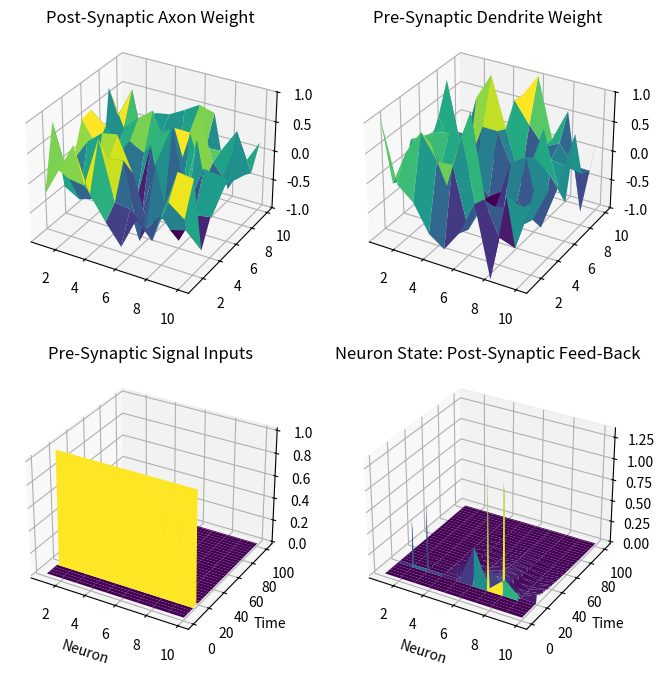

This figure's Python source:
import numpy as np
import matplotlib.pyplot as plt

'''
Scripts simulates the pulse or step response of a neural network with ten input & ten output neurons randomly connected.
'''

def run():

    # Base neural parameters
    time = 101
    neuron_sum = 10

    # Weights set randomly by gaussian distribution
    v = np.random.normal(loc=0, scale=0.5, size=(neuron_sum, neuron_sum)) # Feed-forward weights, every pre-synaptic axon connects to every dendrite
    w = np.random.normal(loc=0, scale=0.5, size=(neuron_sum, neuron_sum)) # Feed-back weights, post-synaptic back to pre-synaptic, reduced strength 

    pulse = [15] # Times for pre-synaptic input pulse

    # Neural responses
    x = np.zeros((time, neuron_sum)) # Creates column for pre-synaptic dendritic input, not transposed
    for t in pulse: x[t,:] = 1
    y = np.zeros((time, neuron_sum)) # Creates column for neural state, used in post-synaptic output/feed-back


    for t in range(0, time): # f(t)=w\cdot{y(t-1)+v\cdot{t-1}} (LaTeX)
        y[t, :] = w @ y[t-1, :] + v @ x[t-1, :] # Uses matrix multiplication to set discrete state of the neuron
        y[t] = np.clip(y[t], a_min=0, a_max=1000) # Caps feed-back

    #///////////////////////////////////////////////////////////////////////////////////////////////////////////

    # Plot set-up
    fig = plt.figure(figsize=(8, 8))
    axw = fig.add_subplot(221, projection='3d') # Input weight plot
    axv = fig.add_subplot(222, projection='3d') # Output weights plot
    axx = fig.add_subplot(223, projection='3d') # Pre-synaptic plot
    axy = fig.add_subplot(224, projection='3d') # Post-synaptic plot

    # For weights plot
    x_axis = np.linspace(1, neuron_sum, neuron_sum)
    y_axis = np.linspace(1, neuron_sum, neuron_sum)

    # For neural responses plot
    x_axis_large = np.linspace(1, neuron_sum, neuron_sum)
    y_axis_large = np.linspace(1, time, time)

    # Plot axises
    x_axis, y_axis = np.meshgrid(x_axis, y_axis)
    x_axis_large, y_axis_large = np.meshgrid(x_axis_large, y_axis_large)

    print(x_axis_large[10])
    print(x[10])
    # Plotting
    # Post-synaptic axon weight plot
    axw.set_title("Post-Synaptic Axon Weight")
    axw.set_zlim(-1,1)
    axw.plot_surface(x_axis, y_axis, w, cmap='viridis')

    # Pre-synaptic dendrite weight plot
    axv.set_title("Pre-Synaptic Dendrite Weight")
    axv.set_zlim(-1,1)
    axv.plot_surface(x_axis, y_axis, v, cmap='viridis')

    # Pre-Synaptic Inputs
    axx.set_title("Pre-Synaptic Signal Inputs")
    axx.plot_surface(x_axis_large, y_axis_large, x, cmap='viridis')
    axx.set_xlabel("Neuron")
    axx.set_ylabel("Time")

    # Neuron State: Post-Synaptic Feed-Back
    axy.set_title("Neuron State: Post-Synaptic Feed-Back")
    axy.plot_surface(x_axis_large, y_axis_large, y, cmap='viridis')
    axy.set_xlabel("Neuron")
    axy.set_ylabel("Time")

    plt.show()

    #///////////////////////////////////////////////////////////////////////////////////////////////////////////

if __name__ == "__main__":
    run()
